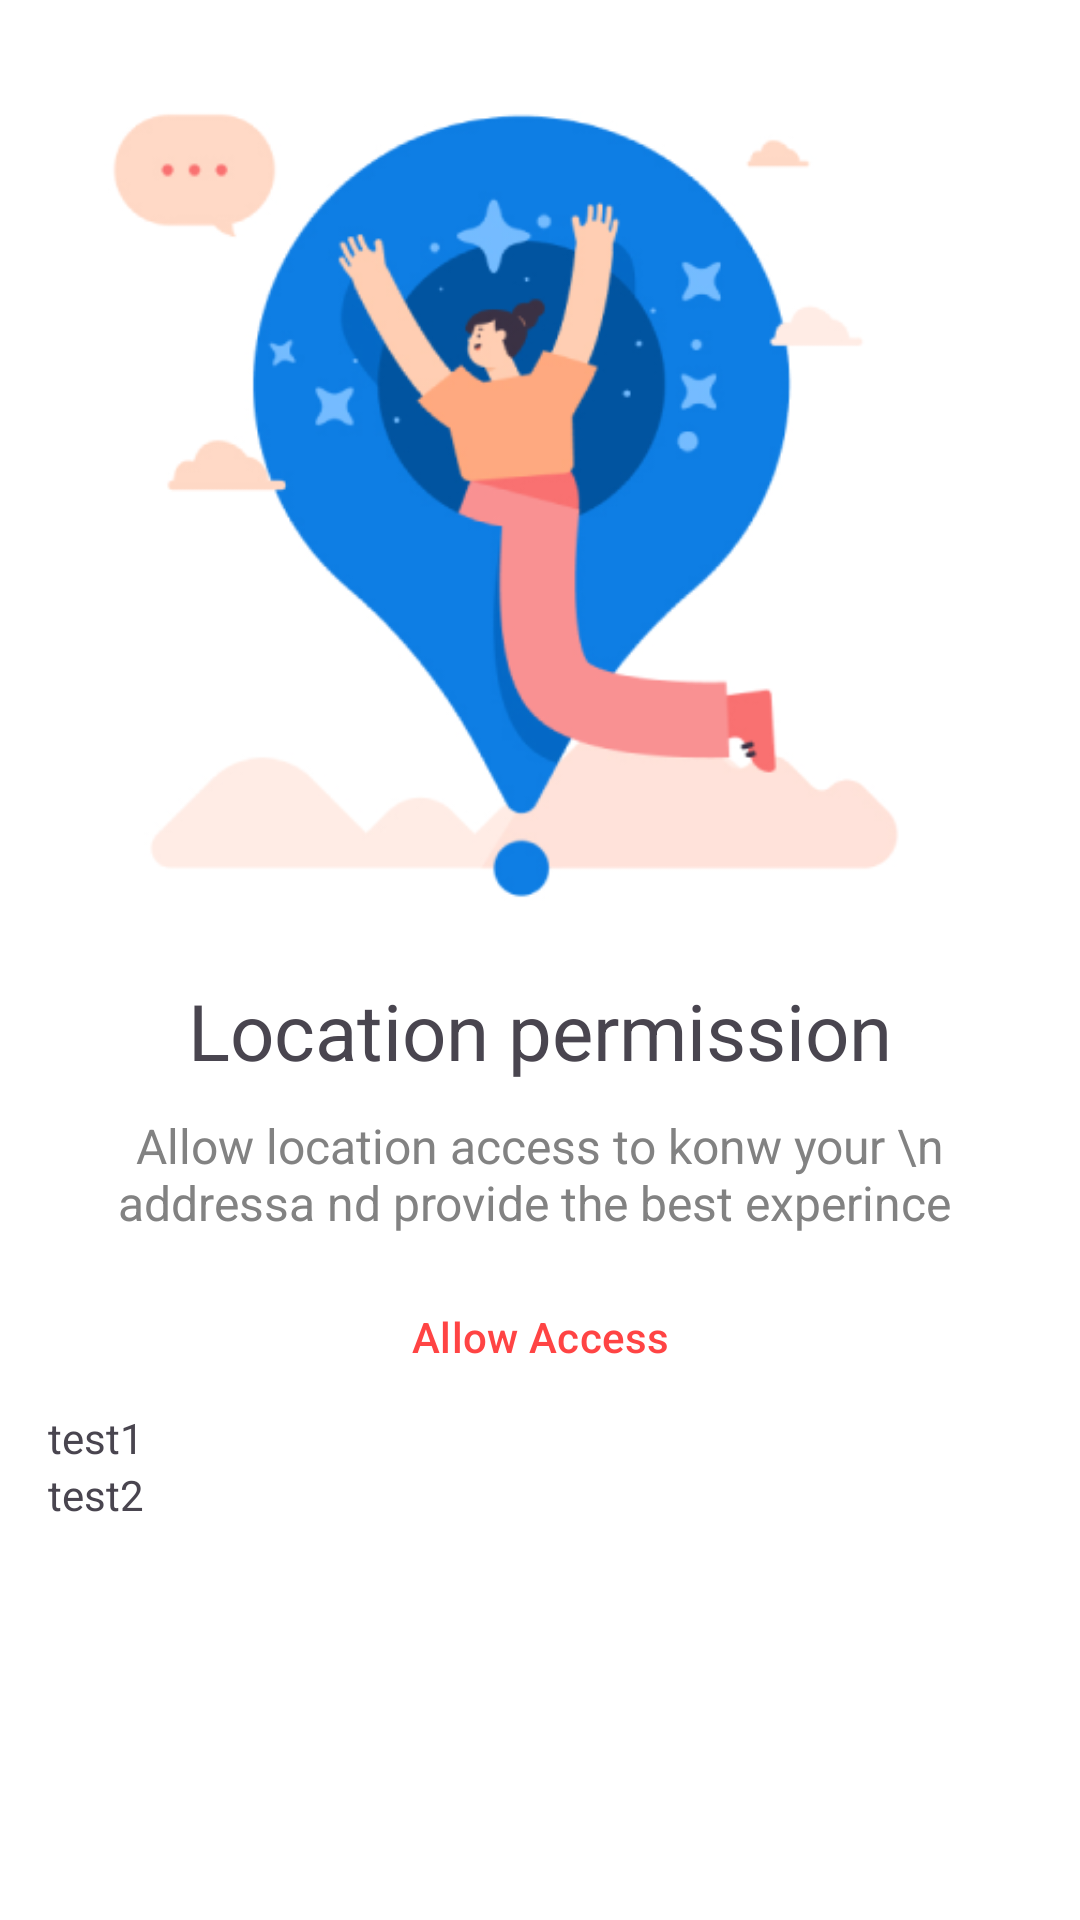

Write the Android layout XML for this screen, with the resource values it uses.
<!-- AndroidManifest.xml: application theme Theme.MyApplication -->
<!-- res/layout/my_dialog_welcome.xml -->
<RelativeLayout xmlns:android="http://schemas.android.com/apk/res/android"
    android:orientation="vertical"
    xmlns:app="http://schemas.android.com/apk/res-auto"
    android:layout_width="match_parent"
    android:layout_height="wrap_content"
    android:padding="16dp"
    android:backgroundTint="@color/white"
    >

    <ImageView
        android:id="@+id/img_permission"
        android:layout_width="300dp"
        android:layout_height="300dp"
        android:layout_marginLeft="12dp"
        android:src="@drawable/img_permission" />

    <TextView
        android:layout_width="match_parent"
        android:layout_height="wrap_content"
        android:id="@+id/txt_permission"
        android:layout_below="@id/img_permission"
        android:text="Location permission"
        android:layout_marginTop="10dp"
        android:textSize="26dp"
        android:gravity="center"
        />
    <TextView
        android:layout_width="match_parent"
        android:layout_height="wrap_content"
        android:id="@+id/desc_permission"
        android:layout_below="@id/txt_permission"
        android:text="Allow location access to konw your \n addressa nd provide the best experince "
        android:textSize="16dp"
        android:layout_marginTop="10dp"
        android:textColor="#828282"
        android:gravity="center"
        />

    <Button
        style="?attr/materialButtonOutlinedStyle"
        android:id="@+id/btn_permission"
        android:layout_width="match_parent"
        android:layout_height="wrap_content"
        android:text="Allow Access"
        app:cornerRadius="10dp"
        android:layout_marginTop="10dp"
        app:strokeColor="@color/secondly"
        android:layout_below="@id/desc_permission"
        android:backgroundTint="@android:color/white"
        app:strokeWidth="1dp"
        android:textColor="@android:color/holo_red_light"
        android:textAllCaps="false"/>
    <TextView
        android:layout_width="match_parent"
        android:layout_height="wrap_content"
        android:layout_below="@id/btn_permission"
        android:id="@+id/txt_permission2"
        android:text="test1"
        />
    <TextView
        android:layout_width="match_parent"
        android:layout_height="wrap_content"
        android:layout_below="@id/txt_permission2"
        android:id="@+id/txt_permission3"
        android:text="test2"
        />
</RelativeLayout>
<!-- resources referenced by this layout -->
<resources>
  <color name="secondly">#F55349</color>
  <color name="white">#FFFFFFFF</color>
  <!-- drawable img_permission: png bitmap (drawable, 48794 bytes) -->
  <style name="Theme.MyApplication" parent="Base.Theme.MyApplication">
          <item name="android:windowBackground">@color/white</item>
      </style>
  <style name="Base.Theme.MyApplication" parent="Theme.Material3.DayNight.NoActionBar">
          <item name="android:statusBarColor">#FFFEFA</item>
          <item name="android:windowLightStatusBar">true</item>
          <item name="android:windowBackground">@color/white</item>
  
      </style>
</resources>
